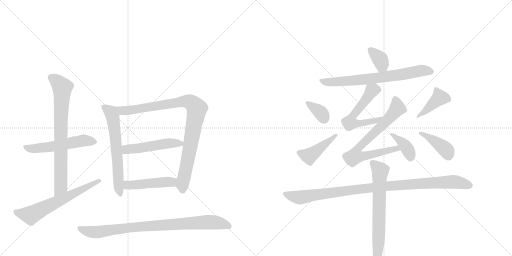
t = 0.00 s
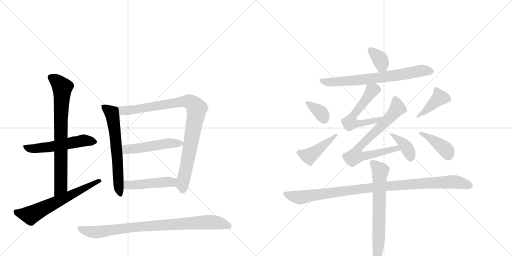
t = 2.79 s
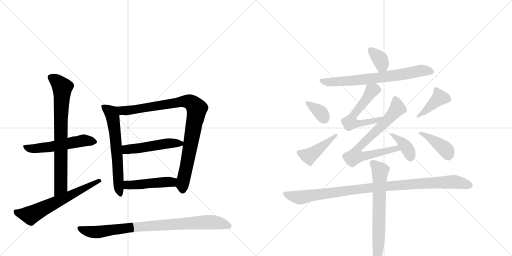
t = 5.57 s
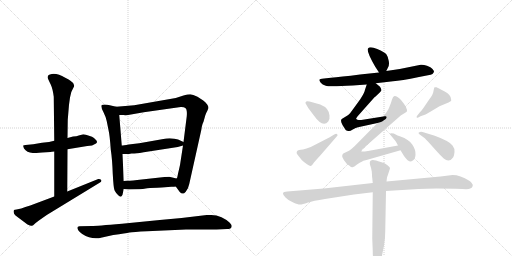
t = 8.36 s
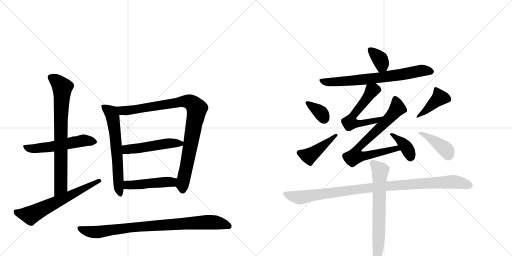
t = 11.14 s
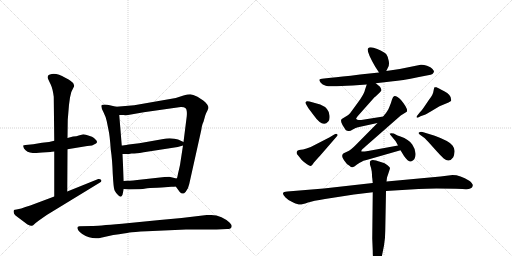
t = 13.93 s

The animated SVG that drew these frames (rendered in a browser with its animation timeline set to each time). Animation: 19 CSS @keyframes rules; one cycle of 13.93 s.

<svg version="1.1" viewBox="0 0 2048 1024" xmlns="http://www.w3.org/2000/svg">
  <g stroke="lightgray" stroke-dasharray="1,1" stroke-width="1" transform="scale(4, 4)">
    <line x1="0" y1="0" x2="256" y2="256"></line>
    <line x1="256" y1="0" x2="0" y2="256"></line>
    <line x1="128" y1="0" x2="128" y2="256"></line>
    <line x1="0" y1="128" x2="256" y2="128"></line>
    <line x1="256" y1="0" x2="512" y2="256"></line>
    <line x1="512" y1="0" x2="256" y2="256"></line>
    <line x1="384" y1="0" x2="384" y2="256"></line>
    <line x1="256" y1="128" x2="512" y2="128"></line>
  </g>
<g transform="scale(1, -1) translate(0, -850)">
   <style type="text/css">
    @keyframes keyframes0 {
      from {
       stroke: black;
       stroke-dashoffset: 535;
       stroke-width: 128;
       }
       64% {
       animation-timing-function: step-end;
       stroke: black;
       stroke-dashoffset: 0;
       stroke-width: 128;
       }
       to {
       stroke: black;
       stroke-width: 1024;
       }
       }
       #make-me-a-hanzi-animation-0 {
         animation: keyframes0 0.685384s both;
         animation-delay: 0.000000s;
         animation-timing-function: linear;
       }
    @keyframes keyframes1 {
      from {
       stroke: black;
       stroke-dashoffset: 751;
       stroke-width: 128;
       }
       71% {
       animation-timing-function: step-end;
       stroke: black;
       stroke-dashoffset: 0;
       stroke-width: 128;
       }
       to {
       stroke: black;
       stroke-width: 1024;
       }
       }
       #make-me-a-hanzi-animation-1 {
         animation: keyframes1 0.861165s both;
         animation-delay: 0.685384s;
         animation-timing-function: linear;
       }
    @keyframes keyframes2 {
      from {
       stroke: black;
       stroke-dashoffset: 626;
       stroke-width: 128;
       }
       67% {
       animation-timing-function: step-end;
       stroke: black;
       stroke-dashoffset: 0;
       stroke-width: 128;
       }
       to {
       stroke: black;
       stroke-width: 1024;
       }
       }
       #make-me-a-hanzi-animation-2 {
         animation: keyframes2 0.759440s both;
         animation-delay: 1.546549s;
         animation-timing-function: linear;
       }
    @keyframes keyframes3 {
      from {
       stroke: black;
       stroke-dashoffset: 625;
       stroke-width: 128;
       }
       67% {
       animation-timing-function: step-end;
       stroke: black;
       stroke-dashoffset: 0;
       stroke-width: 128;
       }
       to {
       stroke: black;
       stroke-width: 1024;
       }
       }
       #make-me-a-hanzi-animation-3 {
         animation: keyframes3 0.758626s both;
         animation-delay: 2.305990s;
         animation-timing-function: linear;
       }
    @keyframes keyframes4 {
      from {
       stroke: black;
       stroke-dashoffset: 919;
       stroke-width: 128;
       }
       75% {
       animation-timing-function: step-end;
       stroke: black;
       stroke-dashoffset: 0;
       stroke-width: 128;
       }
       to {
       stroke: black;
       stroke-width: 1024;
       }
       }
       #make-me-a-hanzi-animation-4 {
         animation: keyframes4 0.997884s both;
         animation-delay: 3.064616s;
         animation-timing-function: linear;
       }
    @keyframes keyframes5 {
      from {
       stroke: black;
       stroke-dashoffset: 491;
       stroke-width: 128;
       }
       62% {
       animation-timing-function: step-end;
       stroke: black;
       stroke-dashoffset: 0;
       stroke-width: 128;
       }
       to {
       stroke: black;
       stroke-width: 1024;
       }
       }
       #make-me-a-hanzi-animation-5 {
         animation: keyframes5 0.649577s both;
         animation-delay: 4.062500s;
         animation-timing-function: linear;
       }
    @keyframes keyframes6 {
      from {
       stroke: black;
       stroke-dashoffset: 463;
       stroke-width: 128;
       }
       60% {
       animation-timing-function: step-end;
       stroke: black;
       stroke-dashoffset: 0;
       stroke-width: 128;
       }
       to {
       stroke: black;
       stroke-width: 1024;
       }
       }
       #make-me-a-hanzi-animation-6 {
         animation: keyframes6 0.626790s both;
         animation-delay: 4.712077s;
         animation-timing-function: linear;
       }
    @keyframes keyframes7 {
      from {
       stroke: black;
       stroke-dashoffset: 861;
       stroke-width: 128;
       }
       74% {
       animation-timing-function: step-end;
       stroke: black;
       stroke-dashoffset: 0;
       stroke-width: 128;
       }
       to {
       stroke: black;
       stroke-width: 1024;
       }
       }
       #make-me-a-hanzi-animation-7 {
         animation: keyframes7 0.950684s both;
         animation-delay: 5.338867s;
         animation-timing-function: linear;
       }
    @keyframes keyframes8 {
      from {
       stroke: black;
       stroke-dashoffset: 355;
       stroke-width: 128;
       }
       54% {
       animation-timing-function: step-end;
       stroke: black;
       stroke-dashoffset: 0;
       stroke-width: 128;
       }
       to {
       stroke: black;
       stroke-width: 1024;
       }
       }
       #make-me-a-hanzi-animation-8 {
         animation: keyframes8 0.538900s both;
         animation-delay: 6.289551s;
         animation-timing-function: linear;
       }
    @keyframes keyframes9 {
      from {
       stroke: black;
       stroke-dashoffset: 702;
       stroke-width: 128;
       }
       70% {
       animation-timing-function: step-end;
       stroke: black;
       stroke-dashoffset: 0;
       stroke-width: 128;
       }
       to {
       stroke: black;
       stroke-width: 1024;
       }
       }
       #make-me-a-hanzi-animation-9 {
         animation: keyframes9 0.821289s both;
         animation-delay: 6.828451s;
         animation-timing-function: linear;
       }
    @keyframes keyframes10 {
      from {
       stroke: black;
       stroke-dashoffset: 568;
       stroke-width: 128;
       }
       65% {
       animation-timing-function: step-end;
       stroke: black;
       stroke-dashoffset: 0;
       stroke-width: 128;
       }
       to {
       stroke: black;
       stroke-width: 1024;
       }
       }
       #make-me-a-hanzi-animation-10 {
         animation: keyframes10 0.712240s both;
         animation-delay: 7.649740s;
         animation-timing-function: linear;
       }
    @keyframes keyframes11 {
      from {
       stroke: black;
       stroke-dashoffset: 730;
       stroke-width: 128;
       }
       70% {
       animation-timing-function: step-end;
       stroke: black;
       stroke-dashoffset: 0;
       stroke-width: 128;
       }
       to {
       stroke: black;
       stroke-width: 1024;
       }
       }
       #make-me-a-hanzi-animation-11 {
         animation: keyframes11 0.844076s both;
         animation-delay: 8.361979s;
         animation-timing-function: linear;
       }
    @keyframes keyframes12 {
      from {
       stroke: black;
       stroke-dashoffset: 380;
       stroke-width: 128;
       }
       55% {
       animation-timing-function: step-end;
       stroke: black;
       stroke-dashoffset: 0;
       stroke-width: 128;
       }
       to {
       stroke: black;
       stroke-width: 1024;
       }
       }
       #make-me-a-hanzi-animation-12 {
         animation: keyframes12 0.559245s both;
         animation-delay: 9.206055s;
         animation-timing-function: linear;
       }
    @keyframes keyframes13 {
      from {
       stroke: black;
       stroke-dashoffset: 349;
       stroke-width: 128;
       }
       53% {
       animation-timing-function: step-end;
       stroke: black;
       stroke-dashoffset: 0;
       stroke-width: 128;
       }
       to {
       stroke: black;
       stroke-width: 1024;
       }
       }
       #make-me-a-hanzi-animation-13 {
         animation: keyframes13 0.534017s both;
         animation-delay: 9.765299s;
         animation-timing-function: linear;
       }
    @keyframes keyframes14 {
      from {
       stroke: black;
       stroke-dashoffset: 432;
       stroke-width: 128;
       }
       58% {
       animation-timing-function: step-end;
       stroke: black;
       stroke-dashoffset: 0;
       stroke-width: 128;
       }
       to {
       stroke: black;
       stroke-width: 1024;
       }
       }
       #make-me-a-hanzi-animation-14 {
         animation: keyframes14 0.601562s both;
         animation-delay: 10.299316s;
         animation-timing-function: linear;
       }
    @keyframes keyframes15 {
      from {
       stroke: black;
       stroke-dashoffset: 411;
       stroke-width: 128;
       }
       57% {
       animation-timing-function: step-end;
       stroke: black;
       stroke-dashoffset: 0;
       stroke-width: 128;
       }
       to {
       stroke: black;
       stroke-width: 1024;
       }
       }
       #make-me-a-hanzi-animation-15 {
         animation: keyframes15 0.584473s both;
         animation-delay: 10.900879s;
         animation-timing-function: linear;
       }
    @keyframes keyframes16 {
      from {
       stroke: black;
       stroke-dashoffset: 398;
       stroke-width: 128;
       }
       56% {
       animation-timing-function: step-end;
       stroke: black;
       stroke-dashoffset: 0;
       stroke-width: 128;
       }
       to {
       stroke: black;
       stroke-width: 1024;
       }
       }
       #make-me-a-hanzi-animation-16 {
         animation: keyframes16 0.573893s both;
         animation-delay: 11.485352s;
         animation-timing-function: linear;
       }
    @keyframes keyframes17 {
      from {
       stroke: black;
       stroke-dashoffset: 1004;
       stroke-width: 128;
       }
       77% {
       animation-timing-function: step-end;
       stroke: black;
       stroke-dashoffset: 0;
       stroke-width: 128;
       }
       to {
       stroke: black;
       stroke-width: 1024;
       }
       }
       #make-me-a-hanzi-animation-17 {
         animation: keyframes17 1.067057s both;
         animation-delay: 12.059245s;
         animation-timing-function: linear;
       }
    @keyframes keyframes18 {
      from {
       stroke: black;
       stroke-dashoffset: 678;
       stroke-width: 128;
       }
       69% {
       animation-timing-function: step-end;
       stroke: black;
       stroke-dashoffset: 0;
       stroke-width: 128;
       }
       to {
       stroke: black;
       stroke-width: 1024;
       }
       }
       #make-me-a-hanzi-animation-18 {
         animation: keyframes18 0.801758s both;
         animation-delay: 13.126302s;
         animation-timing-function: linear;
       }
</style>
<path d="M 169 240 L 202 242 Q 206 244 217 244 L 270 253 L 349 266 Q 370 266 384 276 Q 392 281 384 290 Q 376 299 368 303 L 359 306 Q 341 313 333 313 L 315 308 Q 307 305 292 304 L 270 298 L 217 287 L 196 282 L 168 279 L 133 273 L 102 270 Q 95 270 93 268 Q 92 265 96 256 Q 107 240 131 238 Q 141 238 169 240 Z" fill="lightgray"></path> 
<path d="M 217 244 L 217 64 C 217 34 269 54 269 84 L 270 253 L 270 298 L 271 371 L 276 431 L 280 460 Q 283 483 293 498 Q 304 513 283 526 Q 277 532 261 539 Q 229 558 207 554 Q 188 551 191 538 Q 193 532 202 514 Q 211 495 215 463 L 217 287 L 217 244 Z" fill="lightgray"></path> 
<path d="M 217 64 L 121 28 Q 100 22 85 16 L 66 12 Q 59 12 56 10 Q 51 -1 62 -12 L 110 -48 Q 124 -55 128 -53 Q 133 -52 137 -47 Q 142 -42 157 -31 L 187 -10 L 400 120 Q 409 126 404 131 Q 400 135 393 134 L 269 84 L 217 64 Z" fill="lightgray"></path> 
<path d="M 465 423 L 439 429 Q 429 432 419 432 Q 409 432 406 429 Q 403 422 414 401 Q 425 379 427 365 L 434 330 Q 439 310 443 252 Q 449 212 451 155 Q 454 98 458 89 Q 462 80 473 69 Q 484 57 490 71 L 495 94 L 495 126 L 490 234 L 487 268 L 477 390 C 475 420 474 421 465 423 Z" fill="lightgray"></path> 
<path d="M 703 104 L 719 82 Q 725 76 731 76 Q 734 74 743 83 Q 753 94 757 114 L 804 325 Q 805 328 807 342 Q 810 356 814 363 L 821 388 Q 823 396 829 406 L 834 418 Q 834 432 813 448 L 790 463 Q 771 472 761 473 Q 751 473 734 468 L 703 458 L 537 429 L 465 423 C 435 421 447 391 477 390 L 493 390 Q 506 388 524 392 L 575 401 L 723 422 Q 747 423 747 405 Q 748 397 747 385 L 734 282 L 732 268 L 720 190 L 716 172 Q 711 152 710 145 Q 709 137 706 136 C 698 111 698 111 703 104 Z" fill="lightgray"></path> 
<path d="M 734 282 L 721 288 Q 715 292 698 295 Q 682 298 665 296 L 557 277 L 515 272 Q 493 268 487 268 C 457 265 460 234 490 234 L 516 234 L 526 236 L 537 236 Q 562 238 575 241 L 711 262 L 732 268 C 752 274 752 274 734 282 Z" fill="lightgray"></path> 
<path d="M 515 92 L 558 93 Q 569 94 589 97 Q 609 99 647 100 L 685 103 Q 698 103 703 104 C 733 107 735 129 706 136 L 677 143 Q 661 143 658 142 L 567 132 Q 528 127 508 127 L 495 126 C 465 124 465 97 495 94 L 515 92 Z" fill="lightgray"></path> 
<path d="M 588 -75 L 744 -68 L 866 -68 L 909 -66 Q 924 -66 926 -58 Q 929 -51 918 -40 Q 907 -29 886 -19 Q 866 -10 845 -10 L 827 -10 Q 728 -23 639 -30 L 488 -45 Q 387 -54 366 -54 L 318 -55 Q 304 -56 313 -71 Q 320 -81 329 -86 Q 368 -111 408 -100 L 453 -90 Q 504 -83 518 -80 Q 532 -78 588 -75 Z" fill="lightgray"></path> 
<path d="M 1545 566 L 1552 580 Q 1558 589 1555 606 Q 1553 622 1546 632 Q 1539 641 1509 654 Q 1479 666 1472 656 Q 1465 645 1501 583 L 1516 560 C 1531 537 1532 539 1545 566 Z" fill="lightgray"></path> 
<path d="M 1411 508 L 1467 512 L 1503 517 L 1572 525 Q 1603 527 1676 542 L 1712 549 Q 1724 550 1730 554 Q 1736 562 1736 564 Q 1737 566 1730 574 Q 1724 582 1708 587 Q 1693 592 1683 591 L 1599 574 L 1545 566 L 1516 560 L 1440 552 Q 1360 542 1324 539 L 1296 536 Q 1278 534 1277 531 Q 1277 528 1283 519 Q 1289 512 1303 507 Q 1317 502 1411 508 Z" fill="lightgray"></path> 
<path d="M 1467 512 L 1460 491 Q 1458 479 1441 453 L 1412 413 Q 1398 393 1393 390 L 1367 374 Q 1360 367 1370 350 Q 1381 332 1384 329 Q 1388 326 1394 326 Q 1399 324 1411 332 Q 1424 339 1432 341 L 1510 358 C 1539 364 1563 389 1533 384 L 1445 370 L 1435 370 Q 1429 371 1425 374 Q 1422 376 1434 389 L 1498 461 Q 1502 463 1502 464 L 1517 478 Q 1523 484 1525 488 Q 1526 495 1520 503 L 1503 517 C 1480 536 1476 539 1467 512 Z" fill="lightgray"></path> 
<path d="M 1510 358 L 1422 269 Q 1403 250 1394 246 L 1377 238 Q 1373 236 1371 234 L 1369 228 Q 1367 224 1376 209 Q 1386 193 1398 187 Q 1405 180 1410 181 Q 1416 182 1428 192 Q 1440 201 1447 203 Q 1451 207 1466 210 L 1602 249 C 1631 257 1622 273 1592 268 L 1472 246 Q 1446 242 1445 245 Q 1445 249 1449 253 L 1603 388 L 1627 403 Q 1634 414 1604 450 Q 1599 457 1590 462 Q 1581 467 1576 465 Q 1572 463 1568 452 Q 1565 440 1557 421 L 1553 412 L 1544 398 Q 1536 389 1533 384 L 1510 358 Z" fill="lightgray"></path> 
<path d="M 1602 249 L 1616 226 Q 1632 203 1644 204 Q 1661 210 1662 230 Q 1664 250 1649 272 Q 1635 293 1602 304 Q 1592 307 1575 316 Q 1561 319 1561 316 Q 1558 314 1562 310 L 1581 287 Q 1583 285 1586 279 L 1592 268 L 1602 249 Z" fill="lightgray"></path> 
<path d="M 1227 445 L 1222 441 Q 1221 437 1226 430 L 1233 418 L 1254 390 Q 1291 337 1313 364 Q 1320 372 1318 388 Q 1316 418 1281 432 L 1238 444 Q 1228 446 1227 445 Z" fill="lightgray"></path> 
<path d="M 1337 312 L 1317 300 L 1243 262 L 1226 256 Q 1210 251 1203 251 Q 1197 250 1191 248 Q 1182 240 1191 230 L 1207 210 Q 1215 202 1228 193 Q 1241 184 1245 187 Q 1250 190 1253 196 Q 1256 201 1281 228 L 1346 303 Q 1353 309 1349 313 Q 1346 317 1337 312 Z" fill="lightgray"></path> 
<path d="M 1673 380 L 1682 385 L 1702 392 Q 1703 392 1723 404 L 1758 425 L 1794 440 L 1804 446 Q 1806 448 1804 454 Q 1804 471 1777 485 Q 1751 499 1746 501 Q 1741 502 1738 501 Q 1736 499 1734 486 Q 1733 472 1716 451 L 1695 420 Q 1691 413 1678 399 Q 1665 384 1666 381 Q 1668 378 1673 380 Z" fill="lightgray"></path> 
<path d="M 1680 311 L 1698 298 Q 1703 294 1719 276 L 1745 247 Q 1760 230 1775 216 Q 1797 197 1813 221 Q 1817 229 1818 242 Q 1820 255 1810 268 Q 1799 285 1739 307 L 1690 322 Q 1684 324 1680 322 Q 1668 319 1680 311 Z" fill="lightgray"></path> 
<path d="M 1491 118 L 1295 96 L 1149 84 Q 1134 83 1132 78 Q 1131 72 1142 60 Q 1153 48 1173 40 Q 1194 31 1201 32 Q 1208 32 1232 40 Q 1252 47 1300 54 L 1416 72 L 1491 81 L 1544 86 L 1674 94 Q 1721 98 1823 95 L 1850 94 Q 1875 92 1881 96 Q 1890 98 1891 107 Q 1892 116 1877 127 Q 1841 150 1810 150 L 1762 144 L 1546 124 L 1491 118 Z" fill="lightgray"></path> 
<path d="M 1487 164 L 1488 151 Q 1488 141 1489 138 L 1491 118 L 1491 81 L 1489 -104 L 1491 -154 Q 1491 -180 1495 -199 Q 1500 -218 1506 -218 Q 1509 -220 1516 -208 Q 1524 -196 1527 -177 L 1536 -132 Q 1541 -105 1541 -73 L 1544 86 L 1546 124 L 1548 140 Q 1560 175 1560 178 Q 1560 180 1550 189 Q 1540 198 1523 202 Q 1490 215 1484 208 Q 1483 208 1480 204 Q 1478 197 1481 188 Q 1485 178 1487 164 Z" fill="lightgray"></path> 
      <clipPath id="make-me-a-hanzi-clip-0">
      <path d="M 169 240 L 202 242 Q 206 244 217 244 L 270 253 L 349 266 Q 370 266 384 276 Q 392 281 384 290 Q 376 299 368 303 L 359 306 Q 341 313 333 313 L 315 308 Q 307 305 292 304 L 270 298 L 217 287 L 196 282 L 168 279 L 133 273 L 102 270 Q 95 270 93 268 Q 92 265 96 256 Q 107 240 131 238 Q 141 238 169 240 Z" fill="lightgray"></path>
      </clipPath>
      <path clip-path="url(#make-me-a-hanzi-clip-0)" d="M 99 263 L 135 255 L 335 288 L 374 283 " fill="none" id="make-me-a-hanzi-animation-0" stroke-dasharray="407 814" stroke-linecap="round"></path>

      <clipPath id="make-me-a-hanzi-clip-1">
      <path d="M 217 244 L 217 64 C 217 34 269 54 269 84 L 270 253 L 270 298 L 271 371 L 276 431 L 280 460 Q 283 483 293 498 Q 304 513 283 526 Q 277 532 261 539 Q 229 558 207 554 Q 188 551 191 538 Q 193 532 202 514 Q 211 495 215 463 L 217 287 L 217 244 Z" fill="lightgray"></path>
      </clipPath>
      <path clip-path="url(#make-me-a-hanzi-clip-1)" d="M 205 540 L 229 524 L 249 500 L 243 368 L 244 107 L 222 72 " fill="none" id="make-me-a-hanzi-animation-1" stroke-dasharray="623 1246" stroke-linecap="round"></path>

      <clipPath id="make-me-a-hanzi-clip-2">
      <path d="M 217 64 L 121 28 Q 100 22 85 16 L 66 12 Q 59 12 56 10 Q 51 -1 62 -12 L 110 -48 Q 124 -55 128 -53 Q 133 -52 137 -47 Q 142 -42 157 -31 L 187 -10 L 400 120 Q 409 126 404 131 Q 400 135 393 134 L 269 84 L 217 64 Z" fill="lightgray"></path>
      </clipPath>
      <path clip-path="url(#make-me-a-hanzi-clip-2)" d="M 62 4 L 78 -4 L 122 -10 L 397 127 " fill="none" id="make-me-a-hanzi-animation-2" stroke-dasharray="498 996" stroke-linecap="round"></path>

      <clipPath id="make-me-a-hanzi-clip-3">
      <path d="M 465 423 L 439 429 Q 429 432 419 432 Q 409 432 406 429 Q 403 422 414 401 Q 425 379 427 365 L 434 330 Q 439 310 443 252 Q 449 212 451 155 Q 454 98 458 89 Q 462 80 473 69 Q 484 57 490 71 L 495 94 L 495 126 L 490 234 L 487 268 L 477 390 C 475 420 474 421 465 423 Z" fill="lightgray"></path>
      </clipPath>
      <path clip-path="url(#make-me-a-hanzi-clip-3)" d="M 414 424 L 440 404 L 452 380 L 481 72 " fill="none" id="make-me-a-hanzi-animation-3" stroke-dasharray="497 994" stroke-linecap="round"></path>

      <clipPath id="make-me-a-hanzi-clip-4">
      <path d="M 703 104 L 719 82 Q 725 76 731 76 Q 734 74 743 83 Q 753 94 757 114 L 804 325 Q 805 328 807 342 Q 810 356 814 363 L 821 388 Q 823 396 829 406 L 834 418 Q 834 432 813 448 L 790 463 Q 771 472 761 473 Q 751 473 734 468 L 703 458 L 537 429 L 465 423 C 435 421 447 391 477 390 L 493 390 Q 506 388 524 392 L 575 401 L 723 422 Q 747 423 747 405 Q 748 397 747 385 L 734 282 L 732 268 L 720 190 L 716 172 Q 711 152 710 145 Q 709 137 706 136 C 698 111 698 111 703 104 Z" fill="lightgray"></path>
      </clipPath>
      <path clip-path="url(#make-me-a-hanzi-clip-4)" d="M 473 420 L 490 408 L 513 408 L 748 445 L 769 437 L 787 416 L 730 111 L 731 90 " fill="none" id="make-me-a-hanzi-animation-4" stroke-dasharray="791 1582" stroke-linecap="round"></path>

      <clipPath id="make-me-a-hanzi-clip-5">
      <path d="M 734 282 L 721 288 Q 715 292 698 295 Q 682 298 665 296 L 557 277 L 515 272 Q 493 268 487 268 C 457 265 460 234 490 234 L 516 234 L 526 236 L 537 236 Q 562 238 575 241 L 711 262 L 732 268 C 752 274 752 274 734 282 Z" fill="lightgray"></path>
      </clipPath>
      <path clip-path="url(#make-me-a-hanzi-clip-5)" d="M 493 263 L 517 253 L 661 275 L 724 276 " fill="none" id="make-me-a-hanzi-animation-5" stroke-dasharray="363 726" stroke-linecap="round"></path>

      <clipPath id="make-me-a-hanzi-clip-6">
      <path d="M 515 92 L 558 93 Q 569 94 589 97 Q 609 99 647 100 L 685 103 Q 698 103 703 104 C 733 107 735 129 706 136 L 677 143 Q 661 143 658 142 L 567 132 Q 528 127 508 127 L 495 126 C 465 124 465 97 495 94 L 515 92 Z" fill="lightgray"></path>
      </clipPath>
      <path clip-path="url(#make-me-a-hanzi-clip-6)" d="M 501 99 L 512 109 L 671 123 L 687 122 L 699 110 " fill="none" id="make-me-a-hanzi-animation-6" stroke-dasharray="335 670" stroke-linecap="round"></path>

      <clipPath id="make-me-a-hanzi-clip-7">
      <path d="M 588 -75 L 744 -68 L 866 -68 L 909 -66 Q 924 -66 926 -58 Q 929 -51 918 -40 Q 907 -29 886 -19 Q 866 -10 845 -10 L 827 -10 Q 728 -23 639 -30 L 488 -45 Q 387 -54 366 -54 L 318 -55 Q 304 -56 313 -71 Q 320 -81 329 -86 Q 368 -111 408 -100 L 453 -90 Q 504 -83 518 -80 Q 532 -78 588 -75 Z" fill="lightgray"></path>
      </clipPath>
      <path clip-path="url(#make-me-a-hanzi-clip-7)" d="M 317 -64 L 377 -79 L 528 -59 L 822 -39 L 882 -43 L 916 -55 " fill="none" id="make-me-a-hanzi-animation-7" stroke-dasharray="733 1466" stroke-linecap="round"></path>

      <clipPath id="make-me-a-hanzi-clip-8">
      <path d="M 1545 566 L 1552 580 Q 1558 589 1555 606 Q 1553 622 1546 632 Q 1539 641 1509 654 Q 1479 666 1472 656 Q 1465 645 1501 583 L 1516 560 C 1531 537 1532 539 1545 566 Z" fill="lightgray"></path>
      </clipPath>
      <path clip-path="url(#make-me-a-hanzi-clip-8)" d="M 1480 651 L 1520 612 L 1528 589 L 1521 572 " fill="none" id="make-me-a-hanzi-animation-8" stroke-dasharray="227 454" stroke-linecap="round"></path>

      <clipPath id="make-me-a-hanzi-clip-9">
      <path d="M 1411 508 L 1467 512 L 1503 517 L 1572 525 Q 1603 527 1676 542 L 1712 549 Q 1724 550 1730 554 Q 1736 562 1736 564 Q 1737 566 1730 574 Q 1724 582 1708 587 Q 1693 592 1683 591 L 1599 574 L 1545 566 L 1516 560 L 1440 552 Q 1360 542 1324 539 L 1296 536 Q 1278 534 1277 531 Q 1277 528 1283 519 Q 1289 512 1303 507 Q 1317 502 1411 508 Z" fill="lightgray"></path>
      </clipPath>
      <path clip-path="url(#make-me-a-hanzi-clip-9)" d="M 1283 526 L 1374 523 L 1521 539 L 1688 568 L 1725 564 " fill="none" id="make-me-a-hanzi-animation-9" stroke-dasharray="574 1148" stroke-linecap="round"></path>

      <clipPath id="make-me-a-hanzi-clip-10">
      <path d="M 1467 512 L 1460 491 Q 1458 479 1441 453 L 1412 413 Q 1398 393 1393 390 L 1367 374 Q 1360 367 1370 350 Q 1381 332 1384 329 Q 1388 326 1394 326 Q 1399 324 1411 332 Q 1424 339 1432 341 L 1510 358 C 1539 364 1563 389 1533 384 L 1445 370 L 1435 370 Q 1429 371 1425 374 Q 1422 376 1434 389 L 1498 461 Q 1502 463 1502 464 L 1517 478 Q 1523 484 1525 488 Q 1526 495 1520 503 L 1503 517 C 1480 536 1476 539 1467 512 Z" fill="lightgray"></path>
      </clipPath>
      <path clip-path="url(#make-me-a-hanzi-clip-10)" d="M 1510 491 L 1487 487 L 1417 394 L 1399 359 L 1469 361 L 1507 369 L 1526 383 " fill="none" id="make-me-a-hanzi-animation-10" stroke-dasharray="440 880" stroke-linecap="round"></path>

      <clipPath id="make-me-a-hanzi-clip-11">
      <path d="M 1510 358 L 1422 269 Q 1403 250 1394 246 L 1377 238 Q 1373 236 1371 234 L 1369 228 Q 1367 224 1376 209 Q 1386 193 1398 187 Q 1405 180 1410 181 Q 1416 182 1428 192 Q 1440 201 1447 203 Q 1451 207 1466 210 L 1602 249 C 1631 257 1622 273 1592 268 L 1472 246 Q 1446 242 1445 245 Q 1445 249 1449 253 L 1603 388 L 1627 403 Q 1634 414 1604 450 Q 1599 457 1590 462 Q 1581 467 1576 465 Q 1572 463 1568 452 Q 1565 440 1557 421 L 1553 412 L 1544 398 Q 1536 389 1533 384 L 1510 358 Z" fill="lightgray"></path>
      </clipPath>
      <path clip-path="url(#make-me-a-hanzi-clip-11)" d="M 1581 453 L 1588 415 L 1526 345 L 1438 265 L 1420 225 L 1455 225 L 1585 257 L 1593 251 " fill="none" id="make-me-a-hanzi-animation-11" stroke-dasharray="602 1204" stroke-linecap="round"></path>

      <clipPath id="make-me-a-hanzi-clip-12">
      <path d="M 1602 249 L 1616 226 Q 1632 203 1644 204 Q 1661 210 1662 230 Q 1664 250 1649 272 Q 1635 293 1602 304 Q 1592 307 1575 316 Q 1561 319 1561 316 Q 1558 314 1562 310 L 1581 287 Q 1583 285 1586 279 L 1592 268 L 1602 249 Z" fill="lightgray"></path>
      </clipPath>
      <path clip-path="url(#make-me-a-hanzi-clip-12)" d="M 1568 314 L 1625 261 L 1643 219 " fill="none" id="make-me-a-hanzi-animation-12" stroke-dasharray="252 504" stroke-linecap="round"></path>

      <clipPath id="make-me-a-hanzi-clip-13">
      <path d="M 1227 445 L 1222 441 Q 1221 437 1226 430 L 1233 418 L 1254 390 Q 1291 337 1313 364 Q 1320 372 1318 388 Q 1316 418 1281 432 L 1238 444 Q 1228 446 1227 445 Z" fill="lightgray"></path>
      </clipPath>
      <path clip-path="url(#make-me-a-hanzi-clip-13)" d="M 1229 437 L 1277 405 L 1296 375 " fill="none" id="make-me-a-hanzi-animation-13" stroke-dasharray="221 442" stroke-linecap="round"></path>

      <clipPath id="make-me-a-hanzi-clip-14">
      <path d="M 1337 312 L 1317 300 L 1243 262 L 1226 256 Q 1210 251 1203 251 Q 1197 250 1191 248 Q 1182 240 1191 230 L 1207 210 Q 1215 202 1228 193 Q 1241 184 1245 187 Q 1250 190 1253 196 Q 1256 201 1281 228 L 1346 303 Q 1353 309 1349 313 Q 1346 317 1337 312 Z" fill="lightgray"></path>
      </clipPath>
      <path clip-path="url(#make-me-a-hanzi-clip-14)" d="M 1198 239 L 1237 226 L 1343 309 " fill="none" id="make-me-a-hanzi-animation-14" stroke-dasharray="304 608" stroke-linecap="round"></path>

      <clipPath id="make-me-a-hanzi-clip-15">
      <path d="M 1673 380 L 1682 385 L 1702 392 Q 1703 392 1723 404 L 1758 425 L 1794 440 L 1804 446 Q 1806 448 1804 454 Q 1804 471 1777 485 Q 1751 499 1746 501 Q 1741 502 1738 501 Q 1736 499 1734 486 Q 1733 472 1716 451 L 1695 420 Q 1691 413 1678 399 Q 1665 384 1666 381 Q 1668 378 1673 380 Z" fill="lightgray"></path>
      </clipPath>
      <path clip-path="url(#make-me-a-hanzi-clip-15)" d="M 1795 450 L 1758 459 L 1709 411 L 1670 383 " fill="none" id="make-me-a-hanzi-animation-15" stroke-dasharray="283 566" stroke-linecap="round"></path>

      <clipPath id="make-me-a-hanzi-clip-16">
      <path d="M 1680 311 L 1698 298 Q 1703 294 1719 276 L 1745 247 Q 1760 230 1775 216 Q 1797 197 1813 221 Q 1817 229 1818 242 Q 1820 255 1810 268 Q 1799 285 1739 307 L 1690 322 Q 1684 324 1680 322 Q 1668 319 1680 311 Z" fill="lightgray"></path>
      </clipPath>
      <path clip-path="url(#make-me-a-hanzi-clip-16)" d="M 1685 317 L 1768 265 L 1788 246 L 1793 230 " fill="none" id="make-me-a-hanzi-animation-16" stroke-dasharray="270 540" stroke-linecap="round"></path>

      <clipPath id="make-me-a-hanzi-clip-17">
      <path d="M 1491 118 L 1295 96 L 1149 84 Q 1134 83 1132 78 Q 1131 72 1142 60 Q 1153 48 1173 40 Q 1194 31 1201 32 Q 1208 32 1232 40 Q 1252 47 1300 54 L 1416 72 L 1491 81 L 1544 86 L 1674 94 Q 1721 98 1823 95 L 1850 94 Q 1875 92 1881 96 Q 1890 98 1891 107 Q 1892 116 1877 127 Q 1841 150 1810 150 L 1762 144 L 1546 124 L 1491 118 Z" fill="lightgray"></path>
      </clipPath>
      <path clip-path="url(#make-me-a-hanzi-clip-17)" d="M 1138 76 L 1200 60 L 1485 100 L 1694 117 L 1807 123 L 1879 108 " fill="none" id="make-me-a-hanzi-animation-17" stroke-dasharray="876 1752" stroke-linecap="round"></path>

      <clipPath id="make-me-a-hanzi-clip-18">
      <path d="M 1487 164 L 1488 151 Q 1488 141 1489 138 L 1491 118 L 1491 81 L 1489 -104 L 1491 -154 Q 1491 -180 1495 -199 Q 1500 -218 1506 -218 Q 1509 -220 1516 -208 Q 1524 -196 1527 -177 L 1536 -132 Q 1541 -105 1541 -73 L 1544 86 L 1546 124 L 1548 140 Q 1560 175 1560 178 Q 1560 180 1550 189 Q 1540 198 1523 202 Q 1490 215 1484 208 Q 1483 208 1480 204 Q 1478 197 1481 188 Q 1485 178 1487 164 Z" fill="lightgray"></path>
      </clipPath>
      <path clip-path="url(#make-me-a-hanzi-clip-18)" d="M 1489 199 L 1521 167 L 1508 -210 " fill="none" id="make-me-a-hanzi-animation-18" stroke-dasharray="550 1100" stroke-linecap="round"></path>

</g>
</svg>
